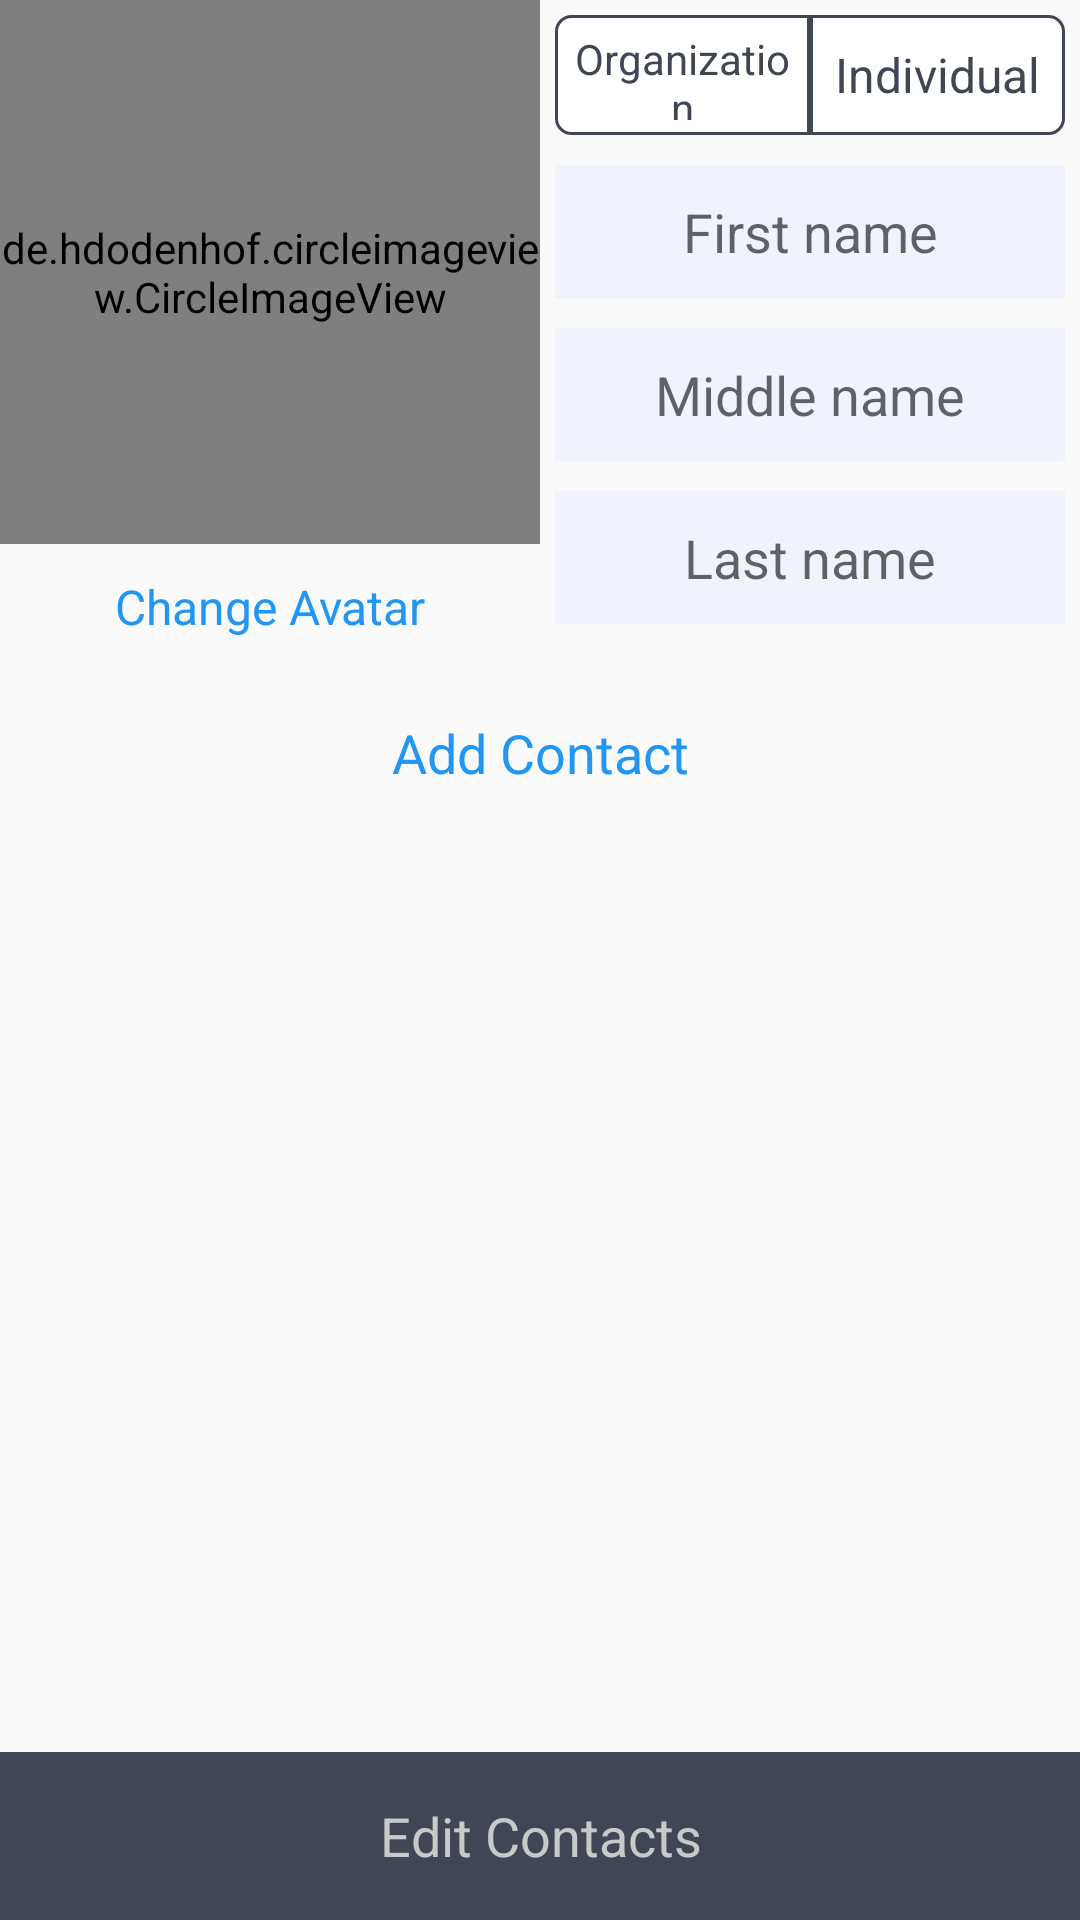

Here is an Android app screen rendered from its layout file. Give the layout XML and the strings, colors and styles it references.
<!-- AndroidManifest.xml: application theme AppTheme -->
<!-- res/layout/fragment_profile.xml -->
<?xml version="1.0" encoding="utf-8"?>
<RelativeLayout xmlns:android="http://schemas.android.com/apk/res/android"
    android:layout_width="match_parent"
    android:layout_height="match_parent">

    <TextView
        android:id="@+id/edit_contacts"
        android:layout_width="match_parent"
        android:layout_height="?attr/actionBarSize"
        android:layout_alignParentBottom="true"
        android:background="@color/mainColor"
        android:gravity="center"
        android:text="@string/edit_contacts"
        android:textColor="@color/gray"
        android:textSize="18sp" />

    <android.support.v4.widget.NestedScrollView
        android:id="@+id/nestedScrollView"
        android:layout_width="match_parent"
        android:layout_height="match_parent"
        android:layout_above="@id/edit_contacts">

        <LinearLayout
            android:layout_width="match_parent"
            android:layout_height="match_parent"
            android:orientation="vertical">

            <LinearLayout
                android:layout_width="match_parent"
                android:layout_height="wrap_content"
                android:orientation="horizontal">

                <LinearLayout
                    android:layout_width="match_parent"
                    android:layout_height="match_parent"
                    android:layout_weight="1"
                    android:orientation="vertical">

                    <de.hdodenhof.circleimageview.CircleImageView
                        android:id="@+id/avatar"
                        android:layout_width="match_parent"
                        android:layout_height="match_parent"
                        android:layout_weight="1" />

                    <TextView
                        android:id="@+id/setAvatar"
                        android:textColor="@color/primaryColor"
                        android:layout_width="match_parent"
                        android:layout_height="wrap_content"
                        android:layout_marginTop="10dp"
                        android:layout_weight="0"
                        android:gravity="center"
                        android:text="@string/change_avatar"
                        android:textSize="16sp" />

                </LinearLayout>

                <LinearLayout
                    android:layout_width="match_parent"
                    android:layout_height="wrap_content"
                    android:layout_margin="5dp"
                    android:layout_weight="1"
                    android:orientation="vertical">

                    <RadioGroup
                        android:id="@+id/person_type"
                        android:layout_width="match_parent"
                        android:layout_height="40dp"
                        android:orientation="horizontal">

                        <RadioButton
                            android:id="@+id/organization"
                            android:layout_width="match_parent"
                            android:layout_height="match_parent"
                            android:layout_weight="1"
                            android:background="@drawable/switch_button"
                            android:button="@android:color/transparent"
                            android:gravity="center"
                            android:padding="5dp"
                            android:text="@string/organization"
                            android:textColor="@drawable/text_color_selector"
                            android:textSize="14sp" />

                        <RadioButton
                            android:id="@+id/person"
                            android:layout_width="match_parent"
                            android:layout_height="match_parent"
                            android:layout_weight="1"
                            android:background="@drawable/switch_button_r"
                            android:button="@android:color/transparent"
                            android:gravity="center"
                            android:text="@string/person"
                            android:textColor="@drawable/text_color_selector"
                            android:textSize="16sp" />

                    </RadioGroup>

                    <EditText
                        android:id="@+id/fName"
                        android:layout_width="match_parent"
                        android:layout_height="wrap_content"
                        android:layout_marginTop="10dp"
                        android:background="@color/bright"
                        android:gravity="center"
                        android:hint="@string/first_name"
                        android:padding="10dp" />

                    <EditText
                        android:id="@+id/mName"
                        android:layout_width="match_parent"
                        android:layout_height="wrap_content"
                        android:layout_marginTop="10dp"
                        android:background="@color/bright"
                        android:gravity="center"
                        android:hint="@string/middle_name"
                        android:padding="10dp" />

                    <EditText
                        android:id="@+id/lName"
                        android:layout_width="match_parent"
                        android:layout_height="wrap_content"
                        android:layout_marginTop="10dp"
                        android:background="@color/bright"
                        android:gravity="center"
                        android:hint="@string/last_name"
                        android:padding="10dp" />

                </LinearLayout>

            </LinearLayout>

            <TextView
                android:id="@+id/add_contact"
                android:layout_width="match_parent"
                android:layout_height="?attr/actionBarSize"
                android:layout_marginTop="10dp"
                android:gravity="center"
                android:text="@string/add_contact"
                android:textColor="@color/primaryColor"
                android:textSize="18sp" />

            <android.support.v7.widget.RecyclerView
                android:id="@+id/contacts_list"
                android:layout_width="match_parent"
                android:layout_height="wrap_content" />


        </LinearLayout>

    </android.support.v4.widget.NestedScrollView>
</RelativeLayout>
<!-- resources referenced by this layout -->
<resources>
  <color name="bright">#f0f2fc</color>
  <color name="gray">#c8cac9</color>
  <color name="mainColor">#404654</color>
  <color name="primaryColor">#2196F3</color>
  <!-- drawable switch_button (drawable) -->
  <selector xmlns:android="http://schemas.android.com/apk/res/android">
      <item android:drawable="@drawable/regular_state" android:state_checked="true" android:state_pressed="true" />
      <item android:drawable="@drawable/selected_state" android:state_pressed="true" />
      <item android:drawable="@drawable/selected_state" android:state_checked="true" />
      <item android:drawable="@drawable/regular_state" />
  </selector>
  <!-- drawable switch_button_r (drawable) -->
  <selector xmlns:android="http://schemas.android.com/apk/res/android" >
      <item
          android:drawable="@drawable/regular_state_r"
          android:state_checked="true"
          android:state_pressed="true" />
      <item
          android:drawable="@drawable/selected_state_r"
          android:state_pressed="true" />
      <item
          android:drawable="@drawable/selected_state_r"
          android:state_checked="true" />
      <item
          android:drawable="@drawable/regular_state_r" />
  </selector>
  <!-- drawable text_color_selector (drawable) -->
  <?xml version="1.0" encoding="utf-8"?>
  <selector xmlns:android="http://schemas.android.com/apk/res/android">
      <item android:state_checked="false" android:color="@color/mainColor"/>
      <item android:state_checked="true" android:color="@android:color/white"/>
  </selector>
  <string name="add_contact">Add Contact</string>
  <string name="change_avatar">Change Avatar</string>
  <string name="edit_contacts">Edit Contacts</string>
  <string name="first_name">First name</string>
  <string name="last_name">Last name</string>
  <string name="middle_name">Middle name</string>
  <string name="organization">Organization</string>
  <string name="person">Individual</string>
  <style name="AppTheme" parent="Theme.AppCompat.Light">
          <item name="colorPrimary">@color/mainColor</item>
          <item name="colorPrimaryDark">@color/mainColor</item>
          <item name="windowNoTitle">true</item>
          <item name="windowActionBar">false</item>
      </style>
  <!-- drawable regular_state (drawable) -->
  <shape
      xmlns:android="http://schemas.android.com/apk/res/android"
      android:shape="rectangle" >
      <corners
          android:bottomLeftRadius="5dp"
          android:topLeftRadius="5dp"
          />
      <solid
          android:color="@android:color/white" />
      <stroke
          android:width="1dp"
          android:color="@color/mainColor" />
  </shape>
  <!-- drawable selected_state (drawable) -->
  <shape
      xmlns:android="http://schemas.android.com/apk/res/android"
      android:shape="rectangle" >
      <corners
          android:bottomLeftRadius="5dp"
          android:topLeftRadius="5dp"
          />
      <solid
          android:color="@color/mainColor" />
      <stroke
          android:width="1dp"
          android:color="@color/mainColor" />
  </shape>
  <!-- drawable regular_state_r (drawable) -->
  <shape
      xmlns:android="http://schemas.android.com/apk/res/android"
      android:shape="rectangle" >
      <corners
          android:bottomRightRadius="5dp"
          android:topRightRadius="5dp"
          />
      <solid
          android:color="@android:color/white" />
      <stroke
          android:width="1dp"
          android:color="@color/mainColor" />
  </shape>
  <!-- drawable selected_state_r (drawable) -->
  <shape
      xmlns:android="http://schemas.android.com/apk/res/android"
      android:shape="rectangle" >
      <corners
          android:bottomRightRadius="5dp"
          android:topRightRadius="5dp"
          />
      <solid
          android:color="@color/mainColor" />
      <stroke
          android:width="1dp"
          android:color="@color/mainColor" />
  </shape>
</resources>
